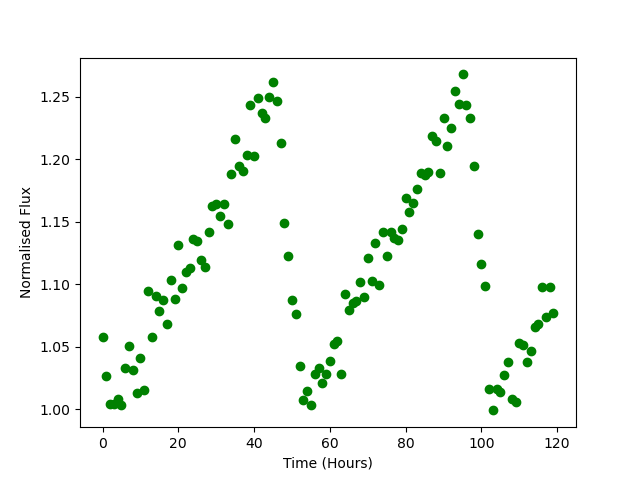

Data behind this chart, as committed beside it:
Time, Flux
0.0, 1.058
1.0, 1.026
2.0, 1.004
3.0, 1.004
4.0, 1.008
5.0, 1.004
6.0, 1.033
7.0, 1.05
8.0, 1.031
9.0, 1.013
10.0, 1.041
11.0, 1.016
12.0, 1.094
13.0, 1.058
14.0, 1.09
15.0, 1.079
16.0, 1.087
17.0, 1.068
18.0, 1.104
19.0, 1.088
20.0, 1.131
21.0, 1.097
22.0, 1.11
23.0, 1.113
24.0, 1.136
25.0, 1.135
26.0, 1.12
27.0, 1.113
28.0, 1.142
29.0, 1.162
30.0, 1.164
31.0, 1.155
32.0, 1.164
33.0, 1.148
34.0, 1.188
35.0, 1.216
36.0, 1.194
37.0, 1.191
38.0, 1.203
39.0, 1.244
40.0, 1.203
41.0, 1.249
42.0, 1.237
43.0, 1.233
44.0, 1.25
45.0, 1.262
46.0, 1.246
47.0, 1.213
48.0, 1.149
49.0, 1.123
50.0, 1.088
51.0, 1.076
52.0, 1.034
53.0, 1.007
54.0, 1.014
55.0, 1.003
56.0, 1.028
57.0, 1.033
58.0, 1.021
59.0, 1.028
... 60 more rows
